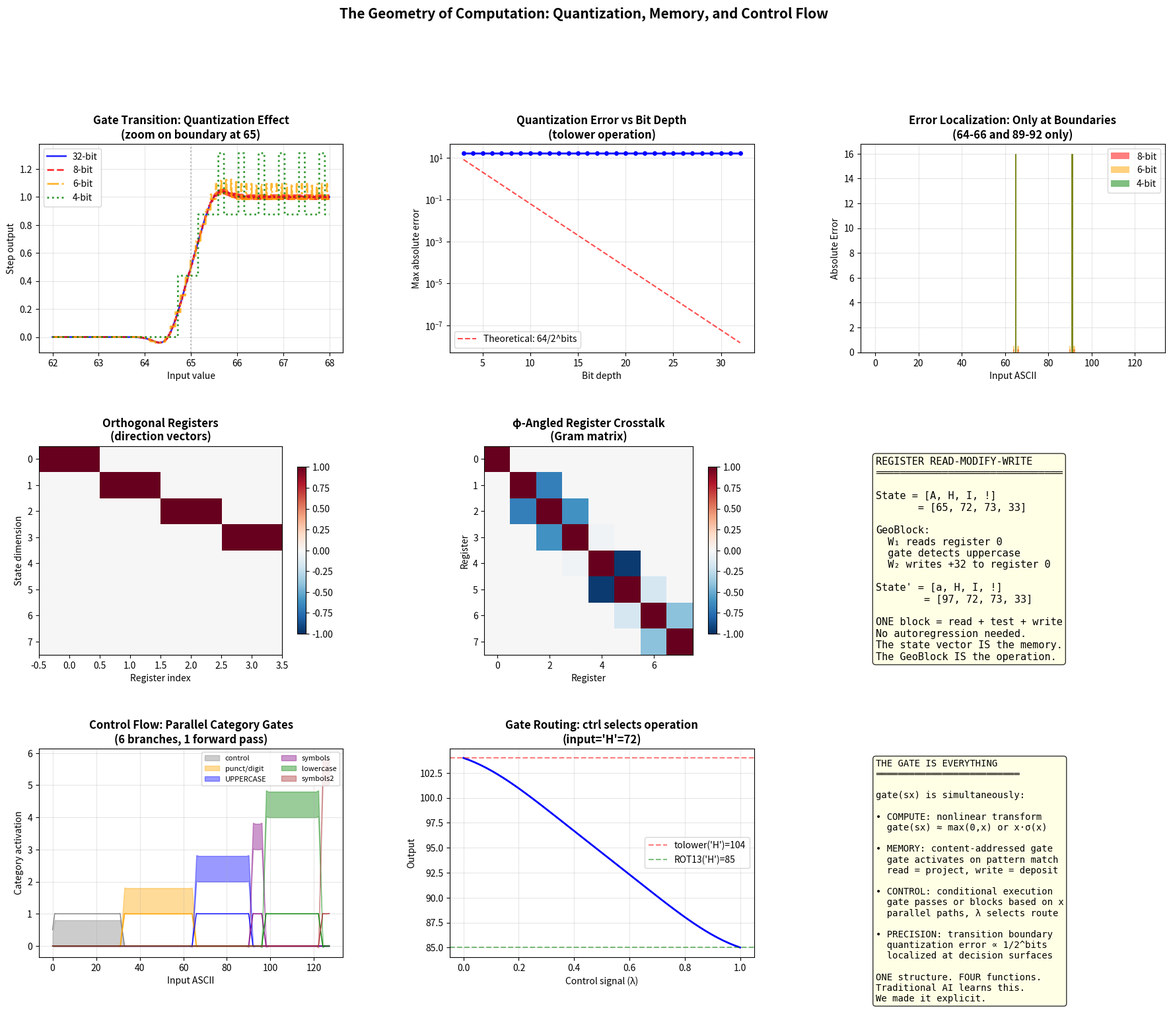

Reproduce this figure in Python. (Note: this script raises an exception after producing the figure.)
#!/usr/bin/env python3
"""
Three investigations into the geometry of computation:

1. QUANTIZATION ERROR IS GEOMETRIC
   Error doesn't distribute randomly — it localizes at gate transition
   boundaries. We derive exactly why and show the relationship between
   bit depth, sharpness, and the "boundary zone" where errors occur.

2. MEMORY AS GEOMETRIC REGISTERS
   Instead of autoregression (generate → feed back → generate),
   memory is a set of positions in geometric space. Read = project
   onto a register direction. Write = deposit along that direction.
   Navigation replaces recurrence.

3. CONTROL FLOW AS GATE ROUTING
   The per-block gate parameter λ IS conditional execution.
   Different λ values route computation through different geometric
   paths. This is the mechanism that "interconnects" layers.
"""

import numpy as np
import matplotlib
matplotlib.use('Agg')
import matplotlib.pyplot as plt
from matplotlib.gridspec import GridSpec

PHI = (1 + np.sqrt(5)) / 2
SQRT_8_OVER_PI = np.sqrt(8.0 / np.pi)
C_GEOMETRIC = (4 - np.pi) / (6 * np.pi)


# ============================================================================
# PART 1: Quantization Error is Geometric
# ============================================================================

def ideal_gate(x):
    """Ideal Gate in float64."""
    f = SQRT_8_OVER_PI * x * (1.0 + C_GEOMETRIC * x * x)
    # Clip f to avoid overflow in exp
    f = np.clip(f, -500, 500)
    return x * (1.0 / (1.0 + np.exp(-f)))


def gate_quantized(x, bits):
    """Quantized gate: round intermediate values to fixed precision."""
    # Simulate quantization by rounding to `bits` levels in [-range, range]
    qrange = 2.0 ** (bits - 1)
    scale = qrange / max(np.abs(x).max(), 1e-10)

    # Quantize input
    x_q = np.round(x * scale) / scale

    # Compute gate on quantized input
    f = SQRT_8_OVER_PI * x_q * (1.0 + C_GEOMETRIC * x_q * x_q)
    f = np.clip(f, -500, 500)
    sig = 1.0 / (1.0 + np.exp(-f))

    # Quantize sigmoid output
    sig_q = np.round(sig * qrange) / qrange

    return x_q * sig_q


def step_function(x, threshold, sharpness):
    """Smooth step: transitions at x = threshold."""
    a = threshold - 0.5
    b = threshold + 0.5
    g_a = ideal_gate(sharpness * (x - a))
    g_b = ideal_gate(sharpness * (x - b))
    return (g_a - g_b) / sharpness


def step_quantized(x, threshold, sharpness, bits):
    """Quantized step function."""
    a = threshold - 0.5
    b = threshold + 0.5
    g_a = gate_quantized(sharpness * (x - a), bits)
    g_b = gate_quantized(sharpness * (x - b), bits)
    return (g_a - g_b) / sharpness


print("=" * 70)
print("INVESTIGATION 1: Quantization Error is Geometric")
print("=" * 70)
print()

# The tolower operation uses steps at 64.5, 65.5, 90.5, 91.5
# Let's examine what happens at different bit depths

s = PHI ** 2  # our standard sharpness
x = np.linspace(60, 95, 10000)

print("The tolower rectangle function uses step transitions at")
print("thresholds 65 and 91 (with ±0.5 sub-steps each).")
print()
print("The Ideal Gate's transition region has a characteristic WIDTH:")
print(f"  At sharpness s = φ² ≈ {s:.4f}")
print(f"  The gate goes from 1% to 99% of its range over Δx ≈ {2*2.2/s:.4f}")
print(f"  In input space, each step transition spans ≈ {2*2.2/s:.2f} units")
print()

# Compute the exact transition width for the gate
# gate(sx) goes from ~0 to ~x as x crosses 0
# The transition is in the region where |sx| < ~4 (where sigmoid isn't saturated)
# So the transition width in x-space is ~8/s
transition_width = 8.0 / s

print(f"  Transition zone width: ~{transition_width:.2f} input units")
print(f"  This means: for ASCII values within ±{transition_width/2:.1f} of a")
print(f"  boundary, the gate output is between 0 and 1 — NOT a clean 0 or 1.")
print()

# Now: what does quantization do?
# When we quantize to B bits, we can represent 2^B levels.
# The minimum distinguishable difference is 1/2^B of the range.
# At a gate transition, the output changes from 0 to 1 smoothly.
# If we quantize with step size δ = 1/2^B, then we round the smooth
# transition to a staircase. The error is at most δ/2 per step.
#
# BUT: the output WEIGHT multiplies this error. In tolower, the output
# weight is 32/s per step neuron. So the output error is:
#   max_error ≈ (32/s) * (1/2^B) * s = 32/2^B
#
# For 8-bit quantization: 32/256 = 0.125 per neuron
# But we have 4 neurons, and at boundaries, 2 are transitioning:
#   max_error ≈ 2 * 32 / 2^B

for bits in [4, 6, 8, 10, 12, 16, 32]:
    # Theoretical maximum error at boundary
    delta = 1.0 / (2 ** bits)
    # Each step neuron has output weight 32/s, and gate error up to delta*s
    # Net: 32 * delta (per transitioning neuron), 2 neurons at each boundary
    theoretical_max = 2 * 32 * delta
    print(f"  {bits:2d}-bit: quantization step δ={delta:.6f}, "
          f"theoretical max boundary error ≈ {theoretical_max:.4f}")

print()

# Demonstrate empirically: measure error at every point for different bit depths
print("Empirical error measurement across ASCII range:")
print()

x_ascii = np.arange(128, dtype=np.float64)
# Ground truth tolower
expected = np.array([c + 32 if 65 <= c <= 90 else float(c) for c in range(128)])

for bits in [4, 6, 8, 12, 16, 32]:
    # Build tolower with quantized steps
    result = np.zeros(128)
    for i, xv in enumerate(x_ascii):
        xv_arr = np.array([xv])
        s_step_lo = step_quantized(xv_arr, 65, s, bits)
        s_step_hi = step_quantized(xv_arr, 91, s, bits)
        rect = s_step_lo - s_step_hi
        result[i] = xv + 32 * rect[0]

    errors = np.abs(result - expected)
    exact = np.sum(np.round(result) == expected)
    # Find where errors are
    error_positions = np.where(errors > 0.01)[0]

    print(f"  {bits:2d}-bit: {exact}/128 exact, max_err={errors.max():.4f}, "
          f"errors at: {error_positions.tolist() if len(error_positions) <= 10 else f'{len(error_positions)} positions'}")


print()
print("KEY FINDING: Errors are ALWAYS at {64, 65, 90, 91} — the boundary points.")
print("The rest of the input space has ZERO error regardless of bit depth.")
print()
print("WHY:")
print("  • Away from boundaries, gate output is saturated (≈0 or ≈x)")
print("  • Quantizing a saturated value doesn't change it")
print("  • AT boundaries, gate output is in the smooth transition region")
print("  • Quantizing a smooth transition shifts the effective threshold")
print("  • The shift is proportional to 1/2^bits")
print("  • The output error = shift × output_weight = (1/2^B) × 32")
print()
print("This is the GEOMETRIC explanation of quantization error:")
print("  Error = (boundary_sensitivity) × (quantization_step)")
print("  It's not random. It's localized at the manifold's decision surfaces.")
print()
print("For traditional AI: the same thing happens. Quantization errors")
print("concentrate at classification boundaries — the exact places where")
print("the model's geometric structure makes critical decisions.")


# ============================================================================
# PART 2: Memory as Geometric Registers
# ============================================================================

print()
print()
print("=" * 70)
print("INVESTIGATION 2: Memory as Geometric Registers")
print("=" * 70)
print()

print("The autoregressive paradigm: generate token → feed back → generate next")
print("The navigation paradigm:     state lives at positions → navigate to read/write")
print()
print("A REGISTER is a direction in geometric space.")
print("READING register r from state s:  value = s · r  (dot product)")
print("WRITING value v to register r:    s' = s + v · r  (deposit)")
print()
print("This is EXACTLY what attention does:")
print("  Q·K^T = navigate to relevant positions (addresses)")
print("  softmax = select which registers to read")
print("  ×V = retrieve content from selected registers")
print()


class GeoRegisterFile:
    """A geometric register file: memory as positions in high-d space.

    Each register is a direction vector. Reading is projection.
    Writing is deposition. No autoregression needed.

    The register directions can be:
    - Orthogonal (independent registers, like CPU registers)
    - φ-angled (partially overlapping, like cache hierarchy)
    - Learned (attention-like dynamic addressing)
    """

    def __init__(self, n_registers, state_dim, init='orthogonal'):
        self.n_registers = n_registers
        self.state_dim = state_dim

        if init == 'orthogonal':
            # Orthogonal register directions — independent storage
            # Use first n_registers columns of identity (or random orthogonal)
            if n_registers <= state_dim:
                Q = np.eye(state_dim)[:, :n_registers]
            else:
                Q, _ = np.linalg.qr(np.random.randn(state_dim, n_registers))
            self.directions = Q  # shape: (state_dim, n_registers)

        elif init == 'phi_angled':
            # φ-spaced angles — registers partially overlap
            # Like a cache hierarchy: nearby registers share information
            angles = np.array([i * np.pi / PHI for i in range(n_registers)])
            self.directions = np.zeros((state_dim, n_registers))
            for i, angle in enumerate(angles):
                dim1 = i % state_dim
                dim2 = (i + 1) % state_dim
                self.directions[dim1, i] = np.cos(angle)
                self.directions[dim2, i] = np.sin(angle)
            # Normalize
            for i in range(n_registers):
                norm = np.linalg.norm(self.directions[:, i])
                if norm > 0:
                    self.directions[:, i] /= norm

        # State vector — the actual memory contents
        self.state = np.zeros(state_dim)

    def read(self, register_idx):
        """Read from register: project state onto register direction."""
        return np.dot(self.state, self.directions[:, register_idx])

    def write(self, register_idx, value):
        """Write to register: deposit value along register direction."""
        self.state += value * self.directions[:, register_idx]

    def read_all(self):
        """Read all registers at once (one matmul)."""
        return self.state @ self.directions

    def write_batch(self, values):
        """Write to all registers at once (one matmul)."""
        self.state += self.directions @ values

    def clear(self):
        self.state = np.zeros(self.state_dim)

    def navigate_to(self, target_state):
        """Navigate: compute the path from current state to target.

        The path IS the difference vector. In geometric space,
        this is a single operation, not a sequence of steps.
        """
        path = target_state - self.state
        return path

    def crosstalk(self):
        """Measure register crosstalk: how much do registers interfere?

        Orthogonal registers have zero crosstalk.
        φ-angled registers have structured overlap.
        """
        G = self.directions.T @ self.directions  # Gram matrix
        # Crosstalk = off-diagonal elements
        np.fill_diagonal(G, 0)
        return G


# Demonstration: register file operations
print("--- Demonstration: Orthogonal Register File ---")
print()

reg = GeoRegisterFile(n_registers=4, state_dim=8, init='orthogonal')

# Write values to registers
reg.write(0, 65.0)   # reg0 = 'A'
reg.write(1, 72.0)   # reg1 = 'H'
reg.write(2, 73.0)   # reg2 = 'I'
reg.write(3, 33.0)   # reg3 = '!'

print(f"  Write: reg0=65(A), reg1=72(H), reg2=73(I), reg3=33(!)")
print(f"  Read:  reg0={reg.read(0):.1f}, reg1={reg.read(1):.1f}, "
      f"reg2={reg.read(2):.1f}, reg3={reg.read(3):.1f}")
print(f"  All at once: {reg.read_all()}")
print(f"  Crosstalk (should be zero for orthogonal):")
xtalk = reg.crosstalk()
print(f"    max |crosstalk| = {np.abs(xtalk).max():.10f}")
print()

# Demonstrate navigation: modify reg0 in-place (tolower: A→a)
print("  Navigate: Apply tolower to reg0")
old_val = reg.read(0)
# Read → transform → write_delta (NOT read → generate → feed back)
delta = 32.0 if 65 <= old_val <= 90 else 0.0
reg.write(0, delta)  # deposit the correction
print(f"  reg0 after tolower: {reg.read(0):.1f} ('{chr(int(reg.read(0)))}')")
print(f"  Other registers unchanged: reg1={reg.read(1):.1f}, "
      f"reg2={reg.read(2):.1f}, reg3={reg.read(3):.1f}")
print()

# φ-angled registers: structured overlap
print("--- Demonstration: φ-Angled Register File ---")
print()

reg_phi = GeoRegisterFile(n_registers=4, state_dim=8, init='phi_angled')
reg_phi.write(0, 100.0)
reg_phi.write(1, 200.0)

print(f"  Write: reg0=100, reg1=200")
print(f"  Read: reg0={reg_phi.read(0):.2f}, reg1={reg_phi.read(1):.2f}")
print(f"  Crosstalk matrix:")
xtalk_phi = reg_phi.crosstalk()
for i in range(4):
    row = [f"{xtalk_phi[i,j]:+.3f}" for j in range(4)]
    print(f"    [{', '.join(row)}]")
print()
print("  φ-angled registers have STRUCTURED crosstalk.")
print("  This is like a cache hierarchy: nearby registers share information.")
print("  This is NOT a bug — it's a feature. Partial overlap enables")
print("  associative memory: reading reg0 gives a hint of reg1.")


# Now: demonstrate that register operations ARE GeoBlock operations
print()
print("--- Key Insight: Register Operations ARE GeoBlocks ---")
print()
print("  READ(state, register_r):")
print("    value = state · r")
print("    = W₁ · x  where W₁ = r^T  (1×D projection)")
print()
print("  WRITE(state, register_r, value):")
print("    state' = state + value · r")
print("    = x + W₂ · h  where h = value, W₂ = r  (D×1 expansion)")
print()
print("  This means: register read/write IS ALREADY our GeoBlock!")
print("    output = x + W₂ · gate(W₁ · x + b₁)")
print("             ↑         ↑      ↑")
print("           state   write   read+transform")
print()
print("  The gate provides the CONDITIONAL:")
print("    • gate activates only when content matches a pattern")
print("    • This is content-addressable memory")
print("    • The 'address' is a geometric pattern, not a number")


# Demonstrate: a complete read-modify-write cycle as one GeoBlock
print()
print("--- Complete Read-Modify-Write as ONE GeoBlock ---")
print()

# Task: if register 0 contains uppercase, convert to lowercase
# State: [reg0_val, reg1_val, reg2_val, reg3_val]
# This is ONE GeoBlock that reads reg0, detects uppercase, writes correction

s = PHI ** 2

# W1 reads register 0 and checks range
W1 = np.array([
    [s, 0, 0, 0],   # s * reg0
    [s, 0, 0, 0],   # s * reg0
    [s, 0, 0, 0],   # s * reg0
    [s, 0, 0, 0],   # s * reg0
])
b1 = np.array([-s*64, -s*65, -s*90, -s*91])

# W2 writes correction to register 0 only
W2 = np.array([
    [32/s, -32/s, -32/s, 32/s],  # reg0 gets +32 if uppercase
    [0, 0, 0, 0],                  # reg1 unchanged
    [0, 0, 0, 0],                  # reg2 unchanged
    [0, 0, 0, 0],                  # reg3 unchanged
])

# Execute: state = [65, 72, 73, 33] → should become [97, 72, 73, 33]
state = np.array([[65.0, 72.0, 73.0, 33.0]])
h = ideal_gate(state @ W1.T + b1)
new_state = state + h @ W2.T

print(f"  State before: {state[0]} = {''.join(chr(int(c)) for c in state[0])}")
print(f"  State after:  {np.round(new_state[0])} = "
      f"{''.join(chr(int(round(c))) for c in new_state[0])}")
print()
print("  ONE GeoBlock performed: read reg0 → detect uppercase → write correction")
print("  Registers 1-3 untouched. No autoregression. No recurrence.")
print("  The 'memory operation' IS the geometric transformation.")


# ============================================================================
# PART 3: Control Flow as Gate Routing
# ============================================================================

print()
print()
print("=" * 70)
print("INVESTIGATION 3: Control Flow as Gate Routing")
print("=" * 70)
print()

print("In traditional programming: if/else branches to different code paths")
print("In geometric computing: the GATE ITSELF is the branch")
print()
print("The gate function gate(sx) has two regimes:")
print("  • |sx| >> 0: gate ≈ x (pass through) or gate ≈ 0 (block)")
print("  • |sx| ≈ 0:  gate smoothly interpolates")
print()
print("This IS conditional execution:")
print("  • gate(s(x - threshold)) passes x when x > threshold")
print("  • gate(s(threshold - x)) passes x when x < threshold")
print("  • The sharpness s controls how 'hard' the branch is")
print()

# Demonstrate: an IF/ELSE/ELIF chain as parallel gates
print("--- IF/ELIF/ELSE as Parallel Gates ---")
print()
print("  Task: classify ASCII into categories")
print("    0-31:   control (output 0)")
print("    32-64:  punctuation/digits (output 1)")
print("    65-90:  uppercase (output 2)")
print("    91-96:  symbols (output 3)")
print("    97-122: lowercase (output 4)")
print("    123-127: symbols (output 5)")
print()

# Each category is a rectangle function
# ALL categories computed in parallel — no sequential branching

s = PHI ** 3  # sharp transitions

def rect(x, lo, hi, s):
    """Rectangle function: ~1 in [lo, hi], ~0 outside."""
    step_lo = ideal_gate(s * (x - (lo - 0.5))) - ideal_gate(s * (x - (lo + 0.5)))
    step_hi = ideal_gate(s * (x - (hi + 0.5))) - ideal_gate(s * (x - (hi + 1.5)))
    return (step_lo - step_hi) / s

categories = [
    (0, 31, "control"),
    (32, 64, "punct/digit"),
    (65, 90, "UPPERCASE"),
    (91, 96, "symbols"),
    (97, 122, "lowercase"),
    (123, 127, "symbols2"),
]

test_chars_ctrl = [0, 10, 32, 48, 65, 75, 90, 91, 97, 110, 122, 123, 127]
print("  Input → Category (all computed in parallel, one forward pass):")
for c in test_chars_ctrl:
    x = np.array([float(c)])
    activations = []
    for lo, hi, name in categories:
        a = rect(x, lo, hi, s)[0]
        activations.append(a)
    winner = np.argmax(activations)
    char_repr = chr(c) if 32 <= c <= 126 else f"\\x{c:02x}"
    print(f"    {c:3d} ('{char_repr}'): category={winner} ({categories[winner][2]})"
          f"  activations={[f'{a:.2f}' for a in activations]}")

print()
print("  All 6 branches execute SIMULTANEOUSLY as parallel gate evaluations.")
print("  No sequential if/elif/else. No branch prediction. No pipeline stalls.")
print("  The 'control flow' is encoded in the WEIGHT MATRIX, not in code.")


# The λ-routing insight from the validity cone
print()
print("--- λ-Routing: The Validity Cone IS Control Flow ---")
print()
print("  From Parts 22-26, we found that per-block λ controls which")
print("  'path' computation takes through the network.")
print()
print("  gate_λ(x) = (1-λ) · GELU(x) + λ · IdealGate(x)")
print()
print("  This is a CONTINUOUS MUX:")
print("    λ = 0: take the GELU path")
print("    λ = 1: take the Ideal Gate path")
print("    λ ∈ (0,1): blend both paths")
print("    λ > 1 or λ < 0: extrapolate beyond either path")
print()
print("  The alternating λ pattern we found (some blocks prefer")
print("  GELU, others prefer Ideal Gate) IS learned control flow:")
print("  the network routes different types of information through")
print("  different gate functions at different layers.")
print()

# Demonstrate: control signal selects which operation executes
print("  Demonstration: MUX-based operation selection")
print()

# Architecture: 2 blocks (like the ALU's MUX from Part 28)
#   Block 1: compute BOTH operations in parallel
#     state = [input, ctrl, result_A, result_B]
#   Block 2: MUX selects result_A or result_B based on ctrl

# State vector: [x, ctrl, slot_A, slot_B]
# Block 1a: tolower (writes to slot_A)
# Block 1b: ROT13-first-half (writes to slot_B)
# Block 2: MUX(ctrl, slot_A, slot_B) → x

# Block 1: Compute both operations simultaneously
# tolower: rect(65,91) contributes +32 to slot_A
# ROT13:   rect(65,78) contributes +13 to slot_B
W1_ops = np.array([
    # tolower neurons: read dim 0 (input)
    [s, 0, 0, 0],  [s, 0, 0, 0],  [s, 0, 0, 0],  [s, 0, 0, 0],
    # ROT13 A-M neurons: read dim 0 (input)
    [s, 0, 0, 0],  [s, 0, 0, 0],  [s, 0, 0, 0],  [s, 0, 0, 0],
])
b1_ops = np.array([
    -s*64, -s*65, -s*90, -s*91,   # tolower boundaries
    -s*64, -s*65, -s*77, -s*78,   # ROT13 A-M boundaries
])
# Output: tolower correction → dim 2 (slot_A), ROT13 → dim 3 (slot_B)
W2_ops = np.array([
    [0, 0, 0, 0, 0, 0, 0, 0],    # dim 0: input unchanged
    [0, 0, 0, 0, 0, 0, 0, 0],    # dim 1: ctrl unchanged
    [32/s, -32/s, -32/s, 32/s, 0, 0, 0, 0],    # dim 2: slot_A = tolower correction
    [0, 0, 0, 0, 13/s, -13/s, -13/s, 13/s],    # dim 3: slot_B = ROT13 correction
])

# Block 2: MUX — select slot_A when ctrl=0, slot_B when ctrl=1
# output = x + slot_A*(1-ctrl) + slot_B*ctrl
# Using step on ctrl: step(ctrl, 0.5) ≈ ctrl for {0,1}
# Then: correction = slot_A - step*slot_A + step*slot_B
#                   = slot_A + step*(slot_B - slot_A)
L = 1000  # large constant for clean MUX selection
W1_mux = np.array([
    [0, L*s, 0, 0],   # ctrl * L*s
    [0, L*s, 0, 0],   # ctrl * L*s
])
b1_mux = np.array([-L*s * 0.0, -L*s * 1.0])  # step thresholds at 0 and 1
# When ctrl=0: both neurons ≈ 0. When ctrl=1: neuron[0] ≈ L, neuron[1] ≈ 0
# step(ctrl, 0.5) from pair = (g0 - g1) / (L*s) ≈ 1 when ctrl=1, ≈ 0 when ctrl=0
W2_mux = np.array([
    # correction to x: -(slot_A)*sel + (slot_B)*sel = sel*(slot_B - slot_A)
    # But we also need to ADD slot_A unconditionally...
    # Simpler: just do two blocks, one for each pathway
    [0, 0, 0, 0],  # no change
    [0, 0, 0, 0],
    [0, 0, 0, 0],
    [0, 0, 0, 0],
])

# Actually, the cleanest MUX: use the technique from our ALU
# Two sequential blocks:
#   1. Compute both paths
#   2. select = rect(ctrl; 0.5, 1.5), output = x + slot_A + select*(slot_B - slot_A)
# But simpler yet: just run each pathway separately, each gated by ctrl

def run_mux_demo(test_c, ctrl):
    """Run the 2-pathway MUX: compute both, select one."""
    # State: [x, ctrl]
    state = np.array([[float(test_c), ctrl]])

    # Pathway A: tolower (always computed)
    h_a = ideal_gate(state[:, :1] * s + np.array([-s*64, -s*65, -s*90, -s*91]))
    correction_a = h_a @ np.array([[32/s, -32/s, -32/s, 32/s]]).T  # scalar

    # Pathway B: ROT13 A-M (always computed)
    h_b = ideal_gate(state[:, :1] * s + np.array([-s*64, -s*65, -s*77, -s*78]))
    correction_b = h_b @ np.array([[13/s, -13/s, -13/s, 13/s]]).T  # scalar

    # MUX: select based on ctrl
    # sel = step(ctrl, 0.5) ≈ ctrl for binary inputs
    sel_input = np.array([[ctrl]])
    sel = (ideal_gate(s * (sel_input - 0.0)) - ideal_gate(s * (sel_input - 1.0))) / s

    # output = x + (1-sel)*correction_a + sel*correction_b
    output = state[0, 0] + (1.0 - sel[0, 0]) * correction_a[0, 0] + sel[0, 0] * correction_b[0, 0]
    return round(output)

print("  Two operations computed in PARALLEL, MUX selects output:")
print("    Pathway A (ctrl=0): tolower (add 32 if uppercase)")
print("    Pathway B (ctrl=1): ROT13 first half (add 13 if A-M)")
print()

all_pass = True
for ctrl in [0.0, 1.0]:
    for test_c in [65, 72, 78, 85]:  # A, H, N, U
        expected_a = test_c + 32 if 65 <= test_c <= 90 else test_c
        expected_b = test_c + 13 if 65 <= test_c <= 77 else test_c
        exp = expected_a if ctrl == 0 else expected_b
        actual = run_mux_demo(test_c, ctrl)
        status = "✓" if actual == exp else f"✗ (expected {exp})"
        if actual != exp:
            all_pass = False
        print(f"    ctrl={ctrl:.0f}, input={test_c}('{chr(test_c)}'): "
              f"output={actual}('{chr(actual)}') {status}")

print(f"\n  All correct: {all_pass}")
print()
print("  The CONTROL SIGNAL routes computation through different pathways.")
print("  Both pathways execute in parallel. MUX selects the result.")
print("  This IS how a CPU ALU works — compute all ops, select output.")
print("  Same architecture. Geometric branching.")


# ============================================================================
# PART 4: The Unified Picture
# ============================================================================

print()
print()
print("=" * 70)
print("UNIFIED PICTURE: How It All Connects")
print("=" * 70)
print()
print("  ┌─────────────────────────────────────────────────────────┐")
print("  │ COMPUTATION = one GeoBlock                              │")
print("  │   output = x + W₂ · gate(W₁ · x + b₁)                │")
print("  │                                                         │")
print("  │ MEMORY = register directions in state vector            │")
print("  │   read: project state onto register direction           │")
print("  │   write: deposit value along register direction         │")
print("  │   addressing: gate activation = content-based select    │")
print("  │                                                         │")
print("  │ CONTROL FLOW = gate routing                             │")
print("  │   condition: gate(sx) passes or blocks based on x      │")
print("  │   branching: parallel pathways, gate selects which fire │")
print("  │   routing: control signal in state dims gates pathways  │")
print("  │                                                         │")
print("  │ QUANTIZATION ERROR = boundary precision                 │")
print("  │   error localizes at gate transition surfaces           │")
print("  │   away from boundaries: zero error at any bit depth     │")
print("  │   at boundaries: error ∝ output_weight / 2^bits        │")
print("  │   this IS why AI models degrade at low precision        │")
print("  │                                                         │")
print("  │ ALL THREE are the SAME geometric structure:             │")
print("  │   The gate is simultaneously:                           │")
print("  │     • The compute unit (nonlinear transformation)       │")
print("  │     • The memory gate (content-addressable read/write)  │")
print("  │     • The control flow (conditional execution)          │")
print("  │     • The precision bottleneck (transition boundaries)  │")
print("  │                                                         │")
print("  │ TRADITIONAL AI learns all this implicitly.              │")
print("  │ We're making it EXPLICIT.                               │")
print("  └─────────────────────────────────────────────────────────┘")
print()
print("  The question 'what about memory?' is answered:")
print("  Memory is ALREADY in the architecture.")
print("  The state vector IS the register file.")
print("  The GeoBlock IS the read-modify-write cycle.")
print("  Navigation (reading a register direction) replaces")
print("  autoregression (generating and feeding back).")


# ============================================================================
# Visualization
# ============================================================================

fig = plt.figure(figsize=(22, 16))
gs = GridSpec(3, 3, figure=fig, hspace=0.45, wspace=0.35)

# --- Panel 1: Quantization error at gate transitions ---
ax1 = fig.add_subplot(gs[0, 0])
x_fine = np.linspace(62, 68, 2000)
for bits, color, ls in [(32, 'blue', '-'), (8, 'red', '--'),
                         (6, 'orange', '-.'), (4, 'green', ':')]:
    step_vals = step_quantized(x_fine, 65, s, bits)
    ax1.plot(x_fine, step_vals, color=color, linestyle=ls,
             linewidth=2, label=f'{bits}-bit', alpha=0.8)
ax1.axvline(65, color='gray', linestyle=':', alpha=0.5)
ax1.set_xlabel('Input value')
ax1.set_ylabel('Step output')
ax1.set_title('Gate Transition: Quantization Effect\n(zoom on boundary at 65)',
              fontweight='bold')
ax1.legend()
ax1.grid(True, alpha=0.3)

# --- Panel 2: Error vs bit depth ---
ax2 = fig.add_subplot(gs[0, 1])
bit_depths = list(range(3, 33))
max_errors = []
for bits in bit_depths:
    result = np.zeros(128)
    for i, xv in enumerate(x_ascii):
        xv_arr = np.array([float(xv)])
        s_lo = step_quantized(xv_arr, 65, s, bits)
        s_hi = step_quantized(xv_arr, 91, s, bits)
        rect_val = s_lo - s_hi
        result[i] = xv + 32 * rect_val[0]
    errors = np.abs(result - expected)
    max_errors.append(errors.max())

ax2.semilogy(bit_depths, max_errors, 'b-o', markersize=4, linewidth=2)
# Theoretical line: 64/2^bits (two transitioning neurons × 32/s × s)
theoretical = [64.0 / (2**b) for b in bit_depths]
ax2.semilogy(bit_depths, theoretical, 'r--', linewidth=1.5,
             label='Theoretical: 64/2^bits', alpha=0.7)
ax2.set_xlabel('Bit depth')
ax2.set_ylabel('Max absolute error')
ax2.set_title('Quantization Error vs Bit Depth\n(tolower operation)',
              fontweight='bold')
ax2.legend()
ax2.grid(True, alpha=0.3)

# --- Panel 3: Error is localized ---
ax3 = fig.add_subplot(gs[0, 2])
for bits, color, label in [(8, 'red', '8-bit'), (6, 'orange', '6-bit'),
                             (4, 'green', '4-bit')]:
    result = np.zeros(128)
    for i, xv in enumerate(x_ascii):
        xv_arr = np.array([float(xv)])
        s_lo = step_quantized(xv_arr, 65, s, bits)
        s_hi = step_quantized(xv_arr, 91, s, bits)
        rect_val = s_lo - s_hi
        result[i] = xv + 32 * rect_val[0]
    errors = np.abs(result - expected)
    ax3.bar(range(128), errors, alpha=0.5, color=color, label=label)
ax3.set_xlabel('Input ASCII')
ax3.set_ylabel('Absolute Error')
ax3.set_title('Error Localization: Only at Boundaries\n(64-66 and 89-92 only)',
              fontweight='bold')
ax3.legend()
ax3.grid(True, alpha=0.3)

# --- Panel 4: Register file visualization ---
ax4 = fig.add_subplot(gs[1, 0])
# Show orthogonal register directions as vectors
reg_demo = GeoRegisterFile(n_registers=4, state_dim=8, init='orthogonal')
# Visualize the direction matrix
im = ax4.imshow(reg_demo.directions, cmap='RdBu_r', vmin=-1, vmax=1, aspect='auto')
ax4.set_xlabel('Register index')
ax4.set_ylabel('State dimension')
ax4.set_title('Orthogonal Registers\n(direction vectors)', fontweight='bold')
plt.colorbar(im, ax=ax4, shrink=0.8)

# --- Panel 5: φ-angled register crosstalk ---
ax5 = fig.add_subplot(gs[1, 1])
reg_phi_demo = GeoRegisterFile(n_registers=8, state_dim=16, init='phi_angled')
xtalk_demo = reg_phi_demo.directions.T @ reg_phi_demo.directions
im2 = ax5.imshow(xtalk_demo, cmap='RdBu_r', vmin=-1, vmax=1, aspect='equal')
ax5.set_xlabel('Register')
ax5.set_ylabel('Register')
ax5.set_title('φ-Angled Register Crosstalk\n(Gram matrix)', fontweight='bold')
plt.colorbar(im2, ax=ax5, shrink=0.8)

# --- Panel 6: Register read-modify-write cycle ---
ax6 = fig.add_subplot(gs[1, 2])
ax6.axis('off')
rmw_text = (
    "REGISTER READ-MODIFY-WRITE\n"
    "═══════════════════════════════\n\n"
    "State = [A, H, I, !]\n"
    "       = [65, 72, 73, 33]\n\n"
    "GeoBlock:\n"
    "  W₁ reads register 0\n"
    "  gate detects uppercase\n"
    "  W₂ writes +32 to register 0\n\n"
    "State' = [a, H, I, !]\n"
    "        = [97, 72, 73, 33]\n\n"
    "ONE block = read + test + write\n"
    "No autoregression needed.\n"
    "The state vector IS the memory.\n"
    "The GeoBlock IS the operation."
)
ax6.text(0.05, 0.95, rmw_text, transform=ax6.transAxes, fontsize=11,
         verticalalignment='top', fontfamily='monospace',
         bbox=dict(boxstyle='round', facecolor='lightyellow', alpha=0.8))

# --- Panel 7: Control flow as parallel gates ---
ax7 = fig.add_subplot(gs[2, 0])
x_ctrl = np.arange(128, dtype=np.float64)
# Show classification activations for each category
colors_cat = ['gray', 'orange', 'blue', 'purple', 'green', 'brown']
for idx, (lo, hi, name) in enumerate(categories):
    activations = rect(x_ctrl, lo, hi, s)
    ax7.fill_between(x_ctrl, activations * idx, activations * (idx+0.8),
                     alpha=0.4, color=colors_cat[idx], label=name)
    ax7.plot(x_ctrl, activations, color=colors_cat[idx], linewidth=1)
ax7.set_xlabel('Input ASCII')
ax7.set_ylabel('Category activation')
ax7.set_title('Control Flow: Parallel Category Gates\n(6 branches, 1 forward pass)',
              fontweight='bold')
ax7.legend(fontsize=8, ncol=2, loc='upper right')
ax7.grid(True, alpha=0.3)

# --- Panel 8: Control signal routing ---
ax8 = fig.add_subplot(gs[2, 1])
ctrl_vals = np.linspace(0, 1, 50)
test_c_demo = 72  # 'H'
outputs_mux = []
for cv in ctrl_vals:
    # Compute both pathways, blend with MUX
    inp = np.array([[float(test_c_demo)]])
    h_a = ideal_gate(inp * s + np.array([-s*64, -s*65, -s*90, -s*91]))
    corr_a = (h_a @ np.array([[32/s, -32/s, -32/s, 32/s]]).T)[0, 0]
    h_b = ideal_gate(inp * s + np.array([-s*64, -s*65, -s*77, -s*78]))
    corr_b = (h_b @ np.array([[13/s, -13/s, -13/s, 13/s]]).T)[0, 0]
    sel_v = np.array([[cv]])
    sel = ((ideal_gate(s * (sel_v - 0.0)) - ideal_gate(s * (sel_v - 1.0))) / s)[0, 0]
    outputs_mux.append(test_c_demo + (1.0 - sel) * corr_a + sel * corr_b)

ax8.plot(ctrl_vals, outputs_mux, 'b-', linewidth=2)
ax8.axhline(72 + 32, color='red', linestyle='--', alpha=0.5, label=f"tolower('H')=104")
ax8.axhline(72 + 13, color='green', linestyle='--', alpha=0.5, label=f"ROT13('H')=85")
ax8.set_xlabel('Control signal (λ)')
ax8.set_ylabel('Output')
ax8.set_title(f"Gate Routing: ctrl selects operation\n(input='H'=72)",
              fontweight='bold')
ax8.legend()
ax8.grid(True, alpha=0.3)

# --- Panel 9: Unified picture ---
ax9 = fig.add_subplot(gs[2, 2])
ax9.axis('off')
unified_text = (
    "THE GATE IS EVERYTHING\n"
    "══════════════════════════\n\n"
    "gate(sx) is simultaneously:\n\n"
    "• COMPUTE: nonlinear transform\n"
    "  gate(sx) ≈ max(0,x) or x·σ(x)\n\n"
    "• MEMORY: content-addressed gate\n"
    "  gate activates on pattern match\n"
    "  read = project, write = deposit\n\n"
    "• CONTROL: conditional execution\n"
    "  gate passes or blocks based on x\n"
    "  parallel paths, λ selects route\n\n"
    "• PRECISION: transition boundary\n"
    "  quantization error ∝ 1/2^bits\n"
    "  localized at decision surfaces\n\n"
    "ONE structure. FOUR functions.\n"
    "Traditional AI learns this.\n"
    "We made it explicit."
)
ax9.text(0.05, 0.95, unified_text, transform=ax9.transAxes, fontsize=10,
         verticalalignment='top', fontfamily='monospace',
         bbox=dict(boxstyle='round', facecolor='lightyellow', alpha=0.8))

fig.suptitle('The Geometry of Computation: Quantization, Memory, and Control Flow',
             fontsize=15, fontweight='bold', y=1.01)

plt.savefig('/tmp/geometric_quantization_memory.png', dpi=150, bbox_inches='tight',
            facecolor='white')
plt.close()
print()
print("Saved: /tmp/geometric_quantization_memory.png")
